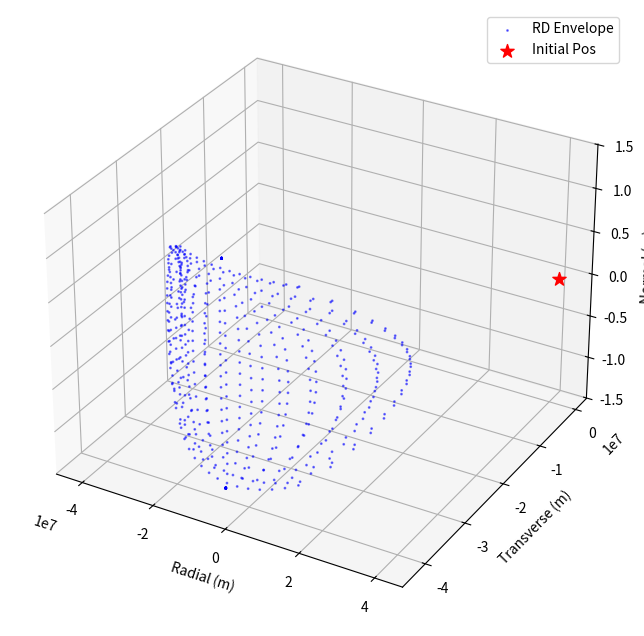

Here is the Python script that generated this plot:
import numpy as np
from scipy.optimize import newton, minimize_scalar
import matplotlib.pyplot as plt
from mpl_toolkits.mplot3d import Axes3D
from scipy.optimize import brentq
# --- 常量定义 ---
MU = 3.986e14  # 地球引力常数 (m^3/s^2)

# --- 辅助函数：开普勒方程求解 ---
def solve_kepler(M, e, tol=1e-9):
    """求解 E - e*sin(E) = M"""
    E = M if e < 0.8 else np.pi
    for _ in range(50):
        f_val = E - e * np.sin(E) - M
        f_prime = 1 - e * np.cos(E)
        if abs(f_prime) < 1e-10: break # 防止除零
        E_new = E - f_val / f_prime
        if abs(E_new - E) < tol:
            return E_new
        E = E_new
    return E

def get_mean_anomaly(f, e):
    """从真近点角 f 计算平近点角 M，处理多圈情况"""
    term = np.sqrt((1 - e) / (1 + e)) * np.tan(f / 2.0)
    E = 2.0 * np.arctan(term)
    # 圈数修正，保持连续性
    k = np.floor((f + np.pi) / (2 * np.pi))
    E_adj = E + k * 2 * np.pi
    return E_adj - e * np.sin(E_adj)

# --- 核心模块1: 牛顿法求解 Alpha (Eq. 25 & Appendix) ---
def solve_alpha_roots_newton(theta_val, beta, t_target, r0_norm, p0, e0, f0, dv_max):
    """
    最稳健的求解器：不依赖导数，使用区间扫描 + Brent 方法。
    专门处理 t_target 接近周期或多圈的情况。
    
    参数:
        theta_val: 目标真近点角增量 (Delta f) [rad]
        beta: 轨道面旋转角 [rad]
        t_target: 目标飞行时间 [s]
    """
    
    # --- 1. 预计算常量 ---
    term_beta = (MU / p0) * ((1 + e0 * np.cos(f0))**2) * (np.sin(beta)**2)
    val_inside = dv_max**2 - term_beta
    dv_M = np.sqrt(max(0, val_inside))
    
    v0_r = np.sqrt(MU/p0) * e0 * np.sin(f0)
    v0_t = np.sqrt(MU/p0) * (1 + e0 * np.cos(f0))
    
    # --- 2. 残差函数：核心在于“自动对齐圈数” ---
    def time_residual(alpha):
        sin_a, cos_a = np.sin(alpha), np.cos(alpha)
        
        # A. 状态计算
        v1_x = v0_r + dv_M * cos_a
        v1_y = v0_t * np.cos(beta) + dv_M * sin_a
        v1_sq = v1_x**2 + v1_y**2
        
        h = r0_norm * v1_y
        energy = v1_sq / 2.0 - MU / r0_norm
        a_sem = -MU / (2.0 * energy)
        
        # 保护：非椭圆轨道直接返回大残差
        if a_sem <= 0: return 1e5
        
        n = np.sqrt(MU / a_sem**3)
        
        # 偏心率
        rv_dot = r0_norm * v1_x
        mu_inv = 1.0 / MU
        ex = mu_inv * ((v1_sq - MU/r0_norm)*r0_norm - rv_dot*v1_x)
        ey = mu_inv * ((v1_sq - MU/r0_norm)*0       - rv_dot*v1_y)
        e = np.sqrt(ex**2 + ey**2)
        
        # 真近点角 f1_1
        p = h**2 / MU
        cos_f1 = np.clip((p/r0_norm - 1.0) / (e + 1e-9), -1.0, 1.0)
        sin_f1 = v1_x * np.sqrt(p/MU) / (e + 1e-9)
        f1_1 = np.arctan2(sin_f1, cos_f1)
        
        # B. 目标真近点角 f1_2
        f1_2 = f1_1 + theta_val
        
        # C. 计算平近点角 M0, M1
        # 辅助函数：将 f 转为 E
        def f_to_E(f, ecc):
            return 2.0 * np.arctan(np.sqrt((1-ecc)/(1+ecc)) * np.tan(f/2.0))
        
        E0 = f_to_E(f1_1, e)
        E1_raw = f_to_E(f1_2, e)
        
        # Kepler Eq: M = E - e sin E
        M0 = E0 - e * np.sin(E0)
        M1_raw = E1_raw - e * np.sin(E1_raw)
        
        # D. 关键步骤：圈数对齐 (Automatic Revolution Matching)
        # 我们计算出的 dM_raw 范围在 [-2pi, 2pi] 之间
        dM_raw = M1_raw - M0
        
        # 目标应该是多少？
        M_target_total = n * t_target
        
        # 找到一个整数 k，使得 (dM_raw + k*2pi) 最接近 M_target_total
        # 这就是这一步的核心：我们不关心它转了几圈，我们强行让它去匹配目标时间
        # 从而消除 "6600s 是 0 圈还是 1 圈" 的歧义
        k = np.round((M_target_total - dM_raw) / (2 * np.pi))
        
        dM_final = dM_raw + k * 2 * np.pi
        
        # 计算时间 t
        t_calc = dM_final / n
        
        return t_calc - t_target

    # --- 3. 求解策略：扫描 + Brent ---
    roots = []
    
    # 扫描密度：100点通常足够捕获 1-2 个根的区间
    # 如果函数极其震荡，可以增加到 180 或 360
    alphas = np.linspace(-np.pi, np.pi, 100)
    residuals = np.array([time_residual(a) for a in alphas])
    
    # 寻找符号反转区间 (Bracketing)
    for i in range(len(alphas) - 1):
        y1 = residuals[i]
        y2 = residuals[i+1]
        
        if y1 * y2 < 0: # 发现跨越零点
            try:
                # Brentq 只要区间此时有根，必收敛
                root = brentq(time_residual, alphas[i], alphas[i+1], xtol=1e-6)
                # 归一化输出
                root = (root + np.pi) % (2 * np.pi) - np.pi
                roots.append(root)
            except ValueError:
                # 极罕见情况：区间内有奇点导致符号判定错误
                continue
    
    # --- 4. 兜底策略：处理相切 (Tangency) ---
    # 如果扫描没发现根，但残差最小值很小，说明是边界相切
    # 这在 RD 边界求解时非常常见
    if not roots:
        min_idx = np.argmin(np.abs(residuals))
        min_val = np.abs(residuals[min_idx])
        
        # 如果残差小于 10秒 (相对于 6600s 误差 < 0.2%)，我们可以认为这就是根
        # 或者是两个极其接近的根
        if min_val < 10.0:
            best_alpha = alphas[min_idx]
            # 尝试在这个点附近微调
            # 使用 minimize_scalar 在局部找最小值，看是否能降到 0
            from scipy.optimize import minimize_scalar
            
            # 定义局部搜索范围
            window = 0.2 # rad
            bnds = (best_alpha - window, best_alpha + window)
            
            # 最小化残差平方
            res_opt = minimize_scalar(lambda x: time_residual(x)**2, bounds=bnds, method='bounded')
            
            # 如果优化后的时间误差小于 1s，认为找到解
            if np.sqrt(res_opt.fun) < 1.0:
                root = (res_opt.x + np.pi) % (2 * np.pi) - np.pi
                roots.append(root)

    return roots

# --- 核心模块2: 求解 Theta 范围 (Eq. 20) ---
def solve_theta_range(beta, t_prop, r0_norm, p0, e0, f0, dv_max):
    """
    修正版 Algorithm 2 Step 2a: 
    增加对 Delta f 的圈数修正，防止出现负值或不连续跳变。
    """
    
    # 辅助：计算无缠绕的 Delta f
    def get_unwrapped_delta_f(alpha):
        # 1. 计算状态 (同前)
        term_beta = (MU / p0) * ((1 + e0 * np.cos(f0))**2) * (np.sin(beta)**2)
        val = dv_max**2 - term_beta
        if val < 0: val = 0
        dv_M = np.sqrt(val)
        
        v0_r = np.sqrt(MU/p0) * e0 * np.sin(f0)
        v0_t = np.sqrt(MU/p0) * (1 + e0 * np.cos(f0))
        v1_x = v0_r + dv_M * np.cos(alpha)
        v1_y = v0_t * np.cos(beta) + dv_M * np.sin(alpha)
        
        v1_sq = v1_x**2 + v1_y**2
        h = r0_norm * v1_y
        energy = v1_sq / 2.0 - MU / r0_norm
        a = -MU / (2.0 * energy)
        
        if a <= 0: return 1e9 # 保护非椭圆
        n = np.sqrt(MU / a**3)
        
        # e
        rv_dot = r0_norm * v1_x
        mu_inv = 1.0/MU
        ex = mu_inv * ((v1_sq - MU/r0_norm)*r0_norm - rv_dot*v1_x)
        ey = mu_inv * ((v1_sq - MU/r0_norm)*0 - rv_dot*v1_y)
        e = np.sqrt(ex**2 + ey**2)
        
        # 起始 f1
        p = h**2/MU
        cos_f1 = np.clip((p/r0_norm - 1.0)/e, -1.0, 1.0)
        sin_f1 = v1_x * np.sqrt(p/MU)/e
        f1_1 = np.arctan2(sin_f1, cos_f1)
        
        # 2. 通过平近点角 M 推算圈数 (核心修正)
        # E0
        term0 = np.sqrt((1 - e) / (1 + e)) * np.tan(f1_1 / 2.0)
        E0 = 2.0 * np.arctan(term0)
        M0 = E0 - e * np.sin(E0)
        
        # M1 = M0 + n*t
        M1 = M0 + n * t_prop
        
        # 反解 E1
        E1 = solve_kepler(M1, e)
        
        # 3. 计算 f2 (带圈数)
        term1 = np.sqrt((1 + e) / (1 - e)) * np.tan(E1 / 2.0)
        f1_2_principal = 2.0 * np.arctan(term1) # 这是 (-pi, pi)
        
        # 估算 f 的总增量应该和 M 的总增量近似
        # M_diff = n * t_prop
        # f_diff_approx ≈ M_diff
        # 我们需要找到 k，使得 (f1_2_principal - f1_1 + k*2pi) ≈ M_diff
        
        raw_diff = f1_2_principal - f1_1
        M_diff = n * t_prop
        
        k = np.round((M_diff - raw_diff) / (2 * np.pi))
        
        delta_f = raw_diff + k * 2 * np.pi
        
        return delta_f

    # 优化求解
    # 注意：由于 delta_f 是连续函数，我们应该能得到平滑的 min/max
    res_min = minimize_scalar(get_unwrapped_delta_f, bounds=(-np.pi, np.pi), method='bounded')
    theta_min = res_min.fun
    
    res_max = minimize_scalar(lambda x: -get_unwrapped_delta_f(x), bounds=(-np.pi, np.pi), method='bounded')
    theta_max = -res_max.fun # 取反回正
    
    return theta_min, theta_max

# --- 计算位置矢量模长 rf (Eq. 10) ---
def calculate_rf(alpha, theta, beta, r0_norm, p0, e0, f0, dv_max):
    """
    根据给定的 alpha 和 theta，计算对应的 rf
    """
    term_beta = (MU / p0) * ((1 + e0 * np.cos(f0))**2) * (np.sin(beta)**2)
    val = dv_max**2 - term_beta
    if val < 0: val = 0
    dv_M = np.sqrt(val)
    
    v0_r = np.sqrt(MU/p0) * e0 * np.sin(f0)
    v0_t = np.sqrt(MU/p0) * (1 + e0 * np.cos(f0))
    v1_x = v0_r + dv_M * np.cos(alpha)
    v1_y = v0_t * np.cos(beta) + dv_M * np.sin(alpha)
    h = r0_norm * v1_y # h标量
    
    # Eq. (10): rf = h^2 / (mu(1-cos theta) + h*vy*cos theta - h*vx*sin theta)
    # 注意: 这里的 theta 是相对角，公式中的 vx, vy 是 S1 系下的 v1_x, v1_y
    # 论文 Eq. 10 分母: mu(1-cos theta) + h*v1y*cos theta - h*v1x*sin theta
    # 修正: 论文公式可能有误或者使用了特定推导，通常极坐标下 r = p / (1 + e cos(f_new))
    # 我们这里直接用轨道公式 r = p / (1 + e cos(f1 + theta)) 最稳妥
    
    v1_sq = v1_x**2 + v1_y**2
    energy = v1_sq / 2.0 - MU / r0_norm
    # e 向量
    rv_dot = r0_norm * v1_x
    mu_inv = 1.0/MU
    ex = mu_inv * ((v1_sq - MU/r0_norm)*r0_norm - rv_dot*v1_x)
    ey = mu_inv * ((v1_sq - MU/r0_norm)*0 - rv_dot*v1_y)
    e = np.sqrt(ex**2 + ey**2)
    p = h**2/MU
    
    # 当前真近点角
    cos_f1 = np.clip((p/r0_norm - 1.0)/e, -1.0, 1.0)
    sin_f1 = v1_x * np.sqrt(p/MU)/e
    f1_1 = np.arctan2(sin_f1, cos_f1)
    
    f1_2 = f1_1 + theta
    rf = p / (1 + e * np.cos(f1_2))
    return rf

# --- Algorithm 2 主程序 ---
def algorithm_2_main(a0, e0, f0, dv_max, t1, N1=10, N3=20):
    """
    执行算法2
    返回: point_cloud list [(x, y, z), ...] 用于绘图
    """
    p0 = a0 * (1 - e0**2)
    r0_norm = p0 / (1 + e0 * np.cos(f0))
    
    # 1. 计算 beta_max [Eq. 8, 9]
    # term = sqrt(p/mu) * dv / (1 + e cos f)
    term_b = np.sqrt(p0/MU) * dv_max / (1 + e0 * np.cos(f0))
    if term_b > 1.0: term_b = 1.0
    beta_max = np.arcsin(term_b)
    
    print(f"Algorithm 2 Start: Beta_max = {np.degrees(beta_max):.2f} deg")
    
    results = [] # 存储结果 [beta, theta, rf_min, rf_max]
    
    # 2. 遍历 beta
    for i in range(N1+1):
        beta = (i / N1) * beta_max
        
        # Step 2a: Solve [theta_1, theta_2] 
        theta_min, theta_max = solve_theta_range(beta, t1, r0_norm, p0, e0, f0, dv_max)
        
        # Step 2b: 遍历 theta
        if theta_max < theta_min: continue
        
        theta_list = np.linspace(theta_min, theta_max, N3 + 1)[1:-1] # 去掉端点
        
        for theta in theta_list:
            # Step 2c: 求解 alpha (Newton法) [cite: 261-266]
            roots = solve_alpha_roots_newton(theta, beta, t1, r0_norm, p0, e0, f0, dv_max)
            #print(len(roots))
            if not roots: continue
            
            r_vals = []
            for alpha in roots:
                # Step 2d: 计算 rf
                rf = calculate_rf(alpha, theta, beta, r0_norm, p0, e0, f0, dv_max)
                r_vals.append(rf)
            
            if r_vals:
                rf_min = min(r_vals)
                rf_max = max(r_vals)
                results.append((beta, theta, rf_min, rf_max))
                # 对称性处理 (-beta)
                if beta > 1e-6:
                    results.append((-beta, theta, rf_min, rf_max))

    return results

def plot_envelope(results, f0, r0_norm):
    """简单的3D可视化结果"""
    fig = plt.figure(figsize=(10, 8))
    ax = fig.add_subplot(111, projection='3d')
    
    xs, ys, zs = [], [], []
    
    # 将球坐标 (r, theta, beta) 转换回笛卡尔坐标画图
    # 注意: 这里的坐标系是相对初始位置 r0 的
    # 简单起见，画出 S1 系下的点
    for (beta, theta, r_min, r_max) in results:
        # 这里的 theta 是 delta_f，也就是相对于 r0 的角度
        # 在 S1 系中:
        # x = r cos(theta)
        # y = r sin(theta) * cos(beta)  <-- 近似几何
        # z = r sin(theta) * sin(beta)
        
        # 绘制 min点
        xs.append(r_min * np.cos(theta))
        ys.append(r_min * np.sin(theta) * np.cos(beta))
        zs.append(r_min * np.sin(theta) * np.sin(beta))
        
        # 绘制 max点
        xs.append(r_max * np.cos(theta))
        ys.append(r_max * np.sin(theta) * np.cos(beta))
        zs.append(r_max * np.sin(theta) * np.sin(beta))

    ax.scatter(xs, ys, zs, s=1, c='b', alpha=0.5, label='RD Envelope')
    ax.scatter([r0_norm], [0], [0], c='r', marker='*', s=100, label='Initial Pos')
    
    ax.set_xlabel('Radial (m)')
    ax.set_ylabel('Transverse (m)')
    ax.set_zlabel('Normal (m)')
    ax.legend()
    plt.show()

# --- 运行示例 ---
if __name__ == "__main__":
    # 参数设置 (参考论文 Table 1) [cite: 386]
    a0_val = 41266 * 1000  # m
    e0_val = 0.0
    f0_val = np.radians(0.0)
    dv_val = 100.0          # m/s
    t1_val = 3600.0*40          # s
    
    # 运行算法
    data = algorithm_2_main(a0_val, e0_val, f0_val, dv_val, t1_val, N1=10, N3=15)
    
    # 简单的可视化
    p0_val = a0_val * (1 - e0_val**2)
    r0_n = p0_val / (1 + e0_val * np.cos(f0_val))
    plot_envelope(data, f0_val, r0_n)